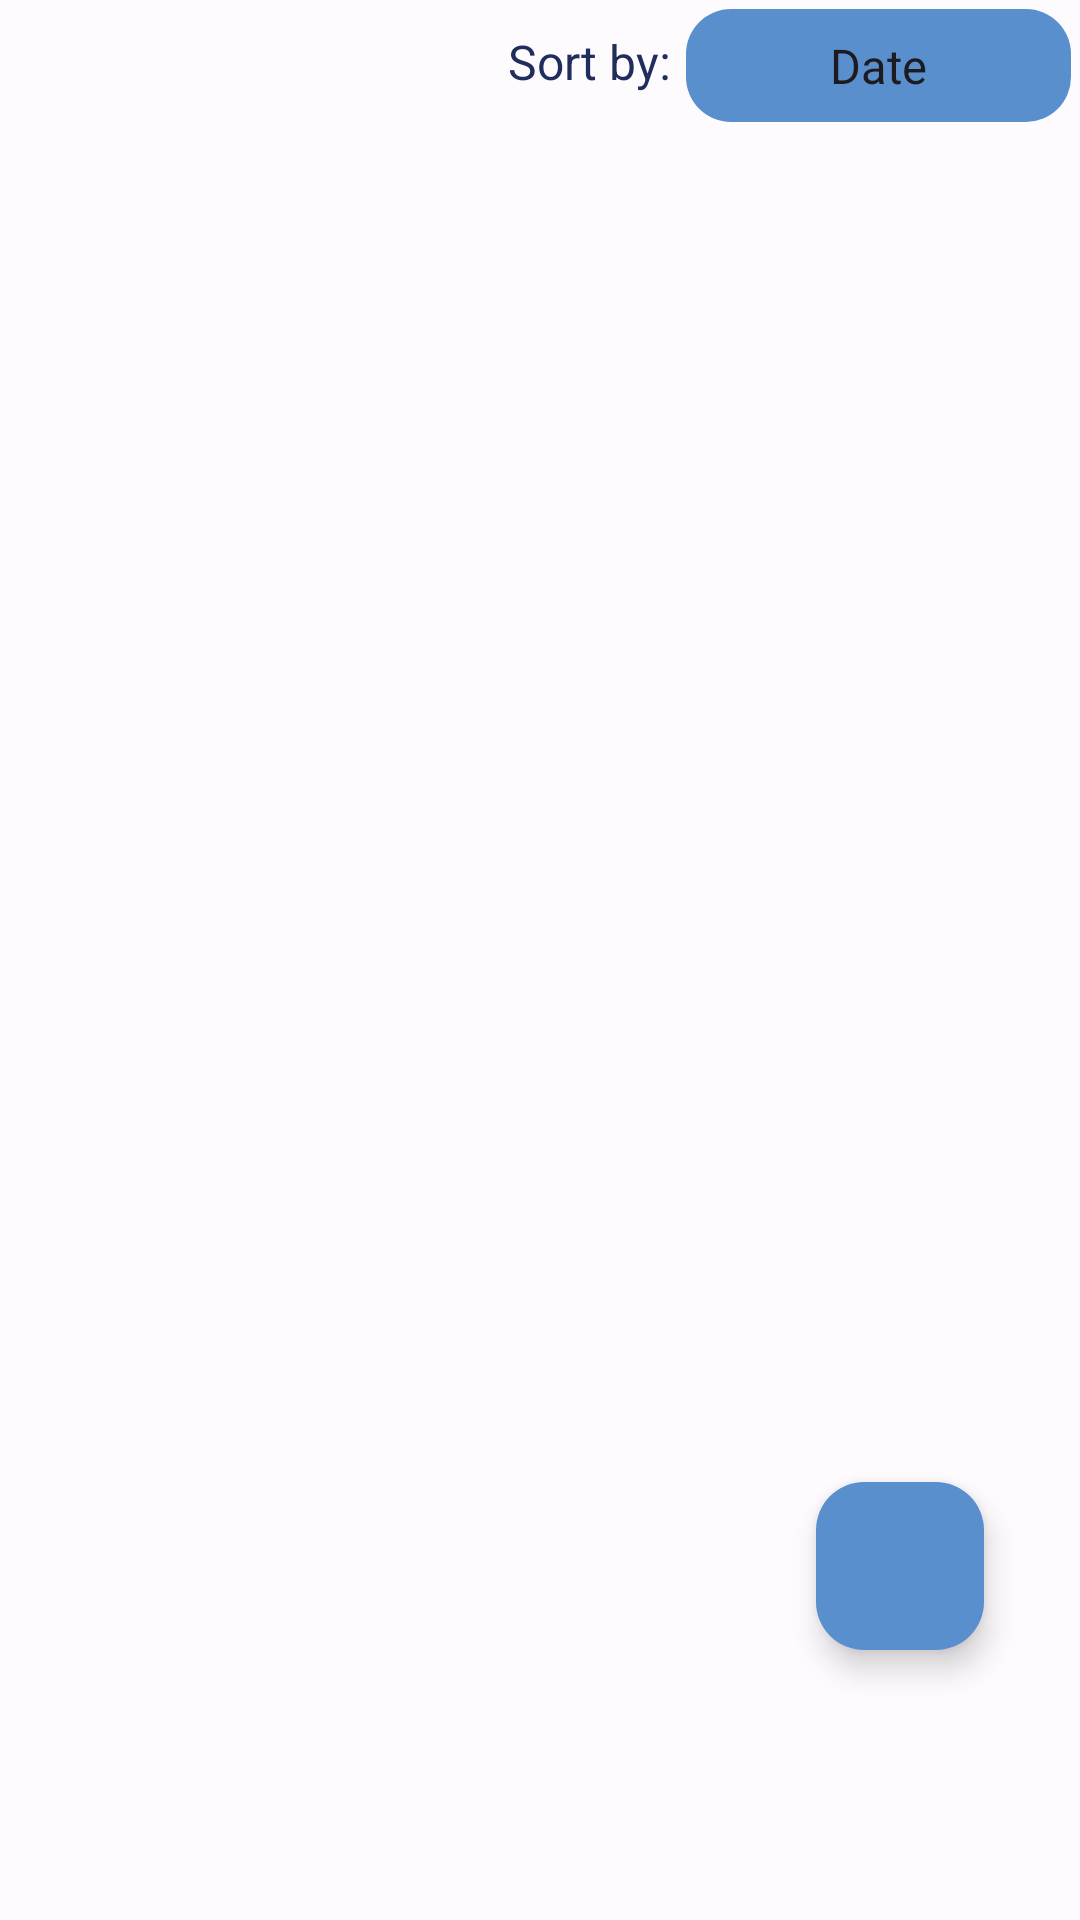

Reconstruct the res/layout file that produces this screen, plus the resources it refers to.
<!-- AndroidManifest.xml: application theme Theme.Hiking_app_3 -->
<!-- res/layout/fragment_run.xml -->
<?xml version="1.0" encoding="utf-8"?>
<androidx.constraintlayout.widget.ConstraintLayout xmlns:android="http://schemas.android.com/apk/res/android"
    xmlns:app="http://schemas.android.com/apk/res-auto"
    xmlns:tools="http://schemas.android.com/tools"
    android:layout_width="match_parent"
    android:layout_height="match_parent"
    android:background="@drawable/background_home"
    >

    <Spinner
        android:id="@+id/spFilter"
        android:layout_width="wrap_content"
        android:layout_height="wrap_content"
        android:entries="@array/filter_options"
        android:paddingTop="8dp"
        android:paddingBottom="8dp"
        android:layout_margin="3dp"
        android:background="@drawable/background_blue_border"
        android:gravity="center"
        app:layout_constraintEnd_toEndOf="parent"
        app:layout_constraintTop_toTopOf="parent" />

    <TextView
        android:id="@+id/tvFilterBy"
        android:layout_width="wrap_content"
        android:layout_height="wrap_content"
        android:text="Sort by:"
        android:textSize="16sp"
        android:layout_marginEnd="5dp"
        android:textColor="@color/base_text"
        app:layout_constraintBottom_toBottomOf="@+id/spFilter"
        app:layout_constraintEnd_toStartOf="@+id/spFilter"
        app:layout_constraintTop_toTopOf="parent" />

    <androidx.recyclerview.widget.RecyclerView
        android:id="@+id/rvRuns"
        android:layout_width="match_parent"
        android:layout_height="0dp"
        app:layout_constraintBottom_toBottomOf="parent"
        app:layout_constraintEnd_toEndOf="parent"
        app:layout_constraintHorizontal_bias="0.5"
        app:layout_constraintStart_toStartOf="parent"
        android:layout_marginBottom="50dp"
        app:layout_constraintTop_toBottomOf="@+id/spFilter" />

    <com.google.android.material.floatingactionbutton.FloatingActionButton
        android:id="@+id/fab"
        android:layout_width="wrap_content"
        android:layout_height="wrap_content"
        android:src="@drawable/ic_add_black"
        app:backgroundTint="@color/seekbar_thumb"
        app:fabSize="normal"
        app:rippleColor="@android:color/white"
        android:layout_marginEnd="32dp"
        android:layout_marginBottom="90dp"
        app:layout_constraintBottom_toBottomOf="parent"
        app:layout_constraintEnd_toEndOf="parent"
        app:tint="@android:color/white" />

</androidx.constraintlayout.widget.ConstraintLayout>
<!-- resources referenced by this layout -->
<resources>
  <string-array name="filter_options">
          <item>Date</item>
          <item>Running Time</item>
          <item>Distance</item>
          <item>Average Speed</item>
          <item>Calories Burned</item>
      </string-array>
  <color name="base_text">#202E5C</color>
  <color name="seekbar_thumb">#5A8FCE</color>
  <!-- drawable background_blue_border (drawable) -->
  <selector xmlns:tools="http://schemas.android.com/tools" xmlns:android="http://schemas.android.com/apk/res/android">
  
      <item android:state_pressed="true">
          <shape xmlns:android="http://schemas.android.com/apk/res/android"
              android:shape="rectangle" tools:ignore="RedundantNamespace">
              <solid android:color="#81878686" />
              <corners android:radius="15dp" />
          </shape>
  
      </item>
      <item>
          <shape xmlns:android="http://schemas.android.com/apk/res/android"
              android:shape="rectangle" tools:ignore="RedundantNamespace">
              <solid android:color="@color/seekbar_thumb" />
              <corners android:radius="15dp" />
          </shape>
  
      </item>
  </selector>
  <!-- drawable background_home (drawable) -->
  <?xml version="1.0" encoding="utf-8"?>
  <shape xmlns:android="http://schemas.android.com/apk/res/android"
      android:shape="rectangle">
      <solid android:color="#8DFFFFFF" />
  
  </shape>
  <style name="Theme.Hiking_app_3" parent="Base.Theme.Hiking_app_3" />
  <style name="Base.Theme.Hiking_app_3" parent="Theme.Material3.DayNight.NoActionBar">
          <item name="colorPrimary">#81A9EE</item>
          <item name="colorPrimaryVariant">@color/purple_700</item>
          <item name="colorOnPrimary">@color/white</item>
          
          <item name="colorSecondary">#B5B5B5</item>
          <item name="colorSecondaryVariant">@color/teal_700</item>
          <item name="colorOnSecondary">@color/black</item>
          
          <item name="android:statusBarColor">@color/white</item>
          <item name="android:windowLightStatusBar"> true </item>
      </style>
  <color name="purple_700">#FF3700B3</color>
  <color name="white">#FFFFFF</color>
  <color name="teal_700">#FF018786</color>
  <color name="black">#000000</color>
</resources>
